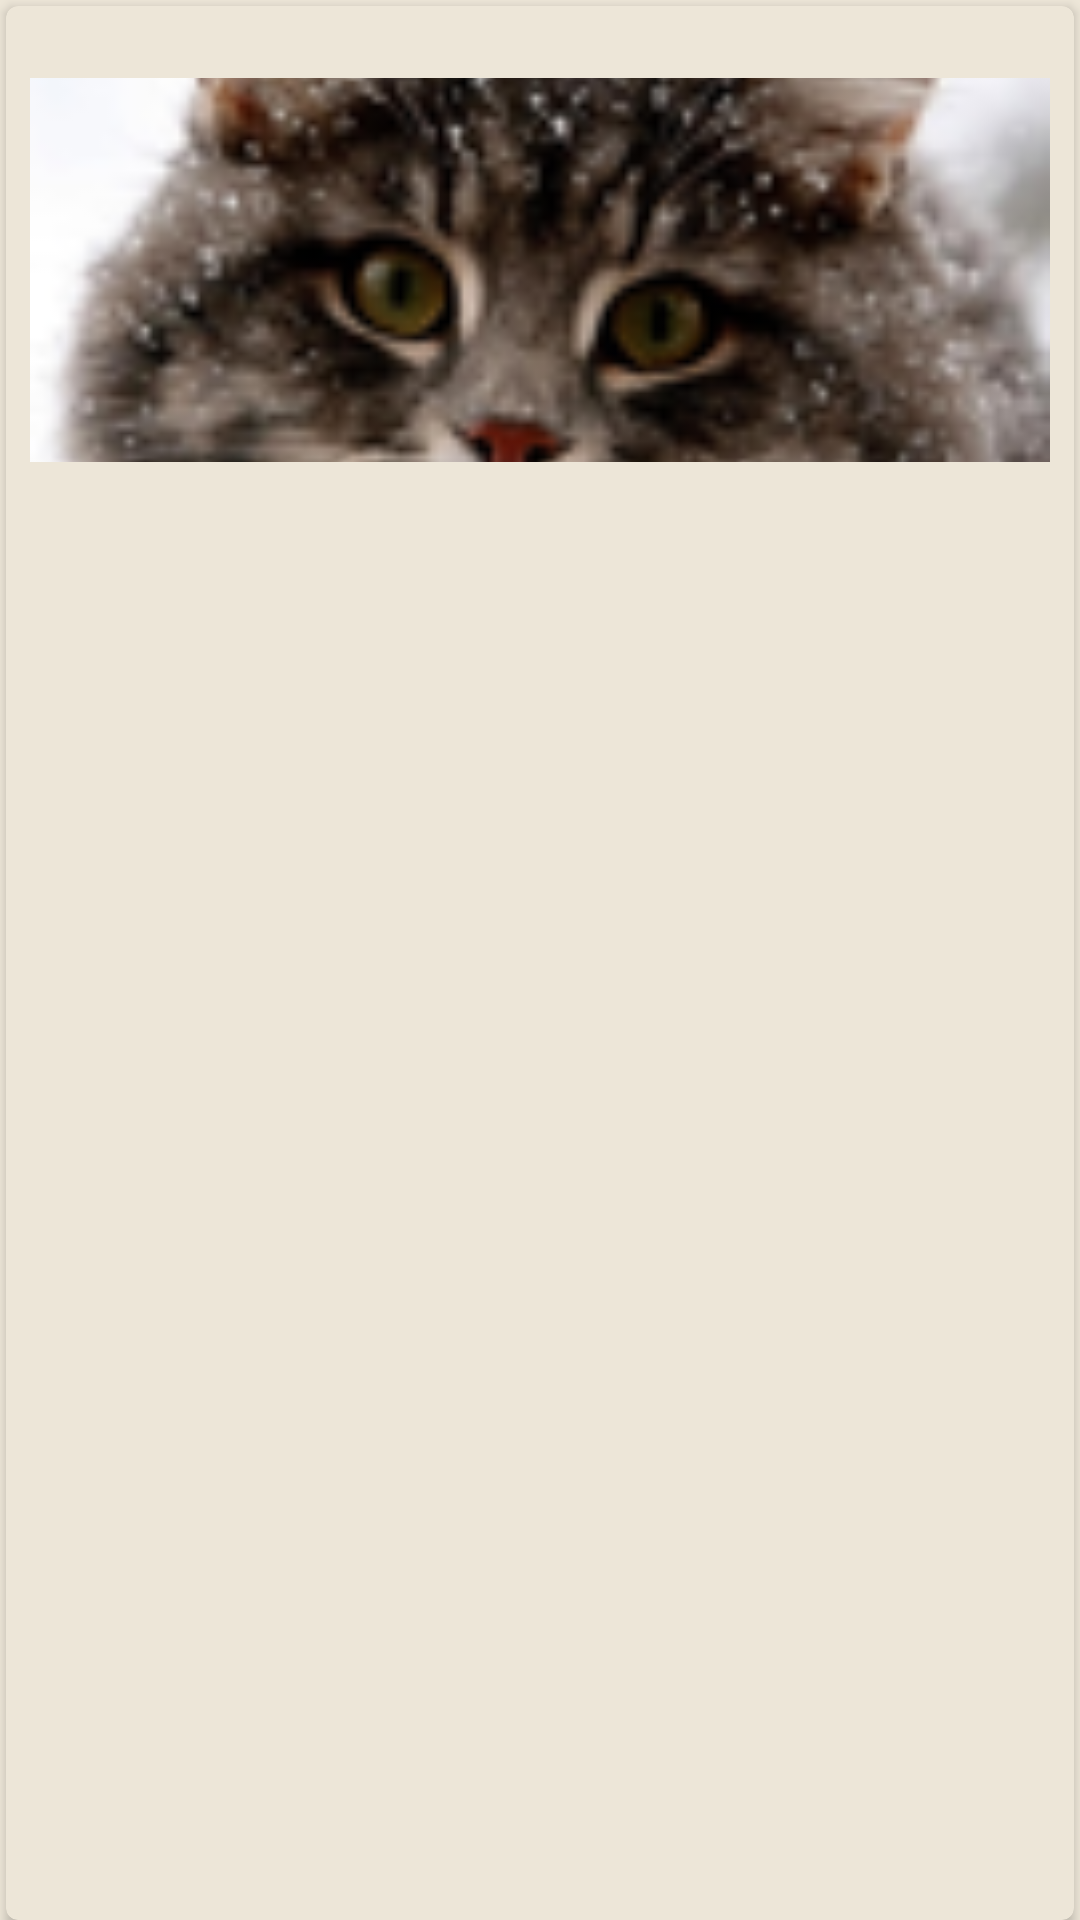

Reconstruct the res/layout file that produces this screen, plus the resources it refers to.
<!-- AndroidManifest.xml: application theme AppTheme.NoActionBar -->
<!-- res/layout/activity_single_article.xml -->
<?xml version="1.0" encoding="utf-8"?>
<LinearLayout xmlns:android="http://schemas.android.com/apk/res/android"
    xmlns:flickr="http://schemas.android.com/apk/res-auto"
    xmlns:tools="http://schemas.android.com/tools"
    android:id="@+id/singleArticleContainer"
    android:layout_width="match_parent"
    android:layout_height="match_parent"
    android:background="@color/antena_beige"
    android:orientation="vertical"
    tools:context=".activity.SingleArticleActivity">

    <android.support.v7.widget.CardView
        android:layout_width="match_parent"
        android:layout_height="match_parent"
        android:layout_marginLeft="2dp"
        android:layout_marginRight="2dp"
        android:layout_marginTop="2dp"
        android:paddingBottom="2dp"
        android:paddingTop="2dp"
        flickr:cardBackgroundColor="@color/antena_beige"
        flickr:cardCornerRadius="4dp"
        flickr:cardPreventCornerOverlap="false"
        flickr:contentPaddingBottom="16dp"
        flickr:contentPaddingTop="16dp">

        <LinearLayout
            android:layout_width="match_parent"
            android:layout_height="wrap_content"
            android:orientation="vertical">

            <FrameLayout
                android:layout_width="match_parent"
                android:layout_height="match_parent">

                <ImageView
                    android:id="@+id/articleCardImageViewBig"
                    android:layout_width="match_parent"
                    android:layout_height="wrap_content"
                    android:layout_gravity="center"
                    android:layout_marginBottom="8dp"
                    android:layout_marginLeft="8dp"
                    android:layout_marginRight="8dp"
                    android:layout_marginTop="8dp"
                    android:scaleType="centerCrop"
                    android:src="@drawable/img_placeholder" />

                <TextView
                    android:id="@+id/articleCardTitleTextViewBig"
                    android:layout_width="wrap_content"
                    android:layout_height="wrap_content"
                    android:layout_gravity="top|center"
                    android:paddingTop="8dp"
                    android:textColor="@color/colorPrimaryText"
                    android:textSize="14sp" />

            </FrameLayout>

            <TextView
                android:id="@+id/articleCardTopTextViewBig"
                android:layout_width="match_parent"
                android:layout_height="wrap_content"
                android:layout_marginLeft="8dp"
                android:layout_marginRight="8dp"
                android:layout_marginTop="8dp"
                android:textColor="@color/colorPrimaryText"
                android:textSize="14sp" />

            <TextView
                android:id="@+id/articleCardBottomTextViewBig"
                android:layout_width="match_parent"
                android:layout_height="wrap_content"
                android:layout_marginLeft="8dp"
                android:layout_marginRight="8dp"
                android:layout_marginTop="8dp"
                android:textColor="@color/colorPrimaryText"
                android:textSize="10sp" />
        </LinearLayout>
    </android.support.v7.widget.CardView>
</LinearLayout>
<!-- resources referenced by this layout -->
<resources>
  <color name="antena_beige">#ede6d8</color>
  <color name="colorPrimaryText">#000000</color>
  <!-- drawable img_placeholder: png bitmap (drawable, 34544 bytes) -->
  <style name="AppTheme.NoActionBar">
          <item name="windowActionBar">false</item>
          <item name="windowNoTitle">true</item>
          <item name="about_libraries_card">@color/antena_beige</item>
          <item name="about_libraries_window_background">@color/about_libraries_window_background
          </item>
          <item name="about_libraries_title_openSource">@color/about_libraries_title_openSource</item>
          <item name="about_libraries_text_openSource">@color/about_libraries_text_openSource</item>
          <item name="about_libraries_special_button_openSource">
              @color/about_libraries_special_button_openSource
          </item>
      </style>
</resources>
